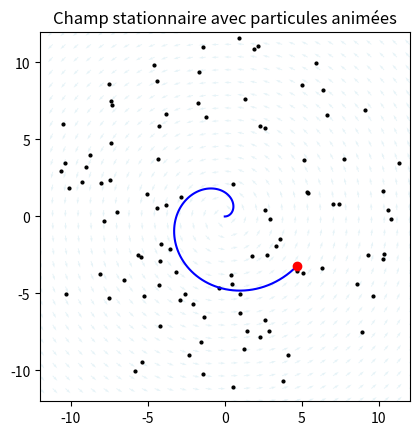

Python code for this plot: (Note: this script raises an exception after producing the figure.)
import numpy as np
import matplotlib.pyplot as plt
import matplotlib.animation as animation

# Grille du champ
X, Y = np.meshgrid(np.linspace(-12, 12, 30), np.linspace(-12, 12, 30))

# Champ stationnaire : rotation autour de l’origine
def vector_field(x, y):
    norm = np.sqrt(x**2 + y**2) + 1e-5
    u = -y / norm
    v = x / norm
    return u, v

U, V = vector_field(X, Y)

# Initialisation de particules aléatoires dans le champ
n_particles = 100
particles_x = np.random.uniform(-12, 12, n_particles)
particles_y = np.random.uniform(-12, 12, n_particles)

fig, ax = plt.subplots()
ax.set_xlim(-12, 12)
ax.set_ylim(-12, 12)
ax.set_aspect('equal')
ax.set_title("Champ stationnaire avec particules animées")

# Affichage du champ de fond
ax.quiver(X, Y, U, V, color='lightblue', alpha=0.3)

# Particules animées
particles_plot, = ax.plot([], [], 'ko', markersize=2)

# Microswimmer
t = np.linspace(0, 10, 200)
swimmer_x = t * np.cos(t)
swimmer_y = t * np.sin(t)
line, = ax.plot([], [], 'b-', lw=1.5)
point, = ax.plot([], [], 'ro')

def init():
    particles_plot.set_data([], [])
    line.set_data([], [])
    point.set_data([], [])
    return particles_plot, line, point

def update(i):
    global particles_x, particles_y

    # Microswimmer
    line.set_data(swimmer_x[:i], swimmer_y[:i])
    point.set_data([swimmer_x[i]], [swimmer_y[i]])  

    # Mise à jour des particules
    u, v = vector_field(particles_x, particles_y)
    particles_x += 0.2 * u
    particles_y += 0.2 * v

    # Remise dans le cadre
    out = (particles_x < -12) | (particles_x > 12) | (particles_y < -12) | (particles_y > 12)
    particles_x[out] = np.random.uniform(-12, 12, size=out.sum())
    particles_y[out] = np.random.uniform(-12, 12, size=out.sum())

    particles_plot.set_data(particles_x, particles_y)
    return particles_plot, line, point

ani = animation.FuncAnimation(fig, update, frames=len(t),
                              init_func=init, blit=True)

ani.save("champ_avec_particules.mp4", writer='ffmpeg', fps=30, dpi=300)
plt.show()